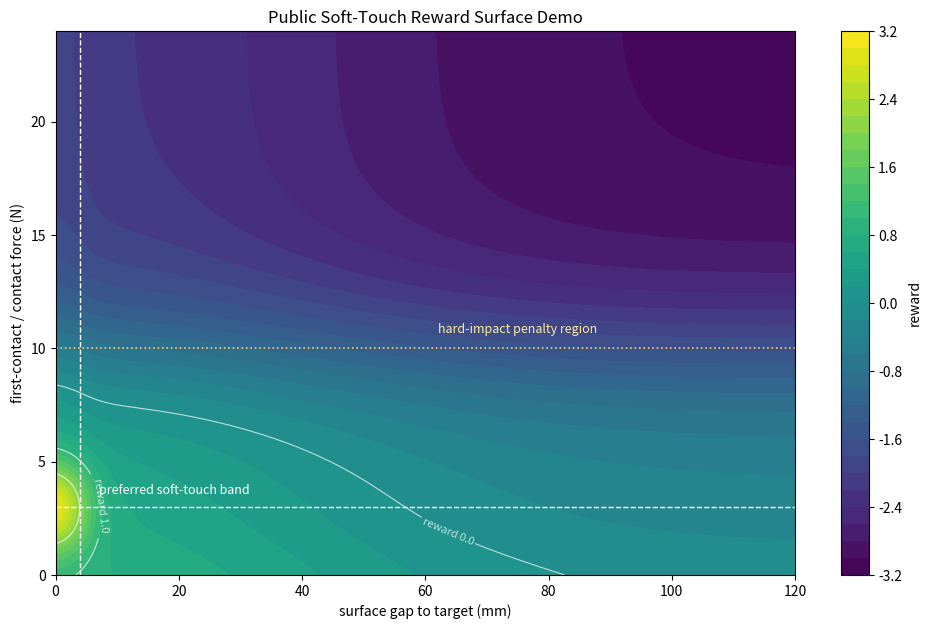

The matplotlib source for this figure:
#!/usr/bin/env python3
"""Public soft-touch reward-surface demo.

This script visualizes the reward-shaping logic used for a low-dimensional
soft-touch simulation platform. It is a public, self-contained demonstration:
it does not train a policy, run MuJoCo, load private traces, or expose internal
experiment logs.
"""

from __future__ import annotations

import argparse
from dataclasses import dataclass
from pathlib import Path

import matplotlib.pyplot as plt
import numpy as np


@dataclass(frozen=True)
class RewardConfig:
    """Reward parameters for public visualization."""

    target_force_n: float = 3.0
    preferred_force_sigma_n: float = 2.0
    contact_gap_m: float = 0.004
    contact_gap_sigma_m: float = 0.002
    approach_sigma_m: float = 0.055
    hard_force_start_n: float = 10.0
    hard_force_scale_n: float = 2.0
    speed_penalty_weight: float = 0.45
    smoothness_penalty_weight: float = 0.08
    max_stability_bonus: float = 0.8


def sigmoid(x: np.ndarray | float) -> np.ndarray | float:
    return 1.0 / (1.0 + np.exp(-x))


def contact_gate(surface_gap_m: np.ndarray, cfg: RewardConfig) -> np.ndarray:
    """Soft gate for being close enough to the target surface."""

    return 1.0 / (
        1.0
        + np.exp((surface_gap_m - cfg.contact_gap_m) / cfg.contact_gap_sigma_m)
    )


def soft_touch_reward(
    surface_gap_m: np.ndarray,
    force_n: np.ndarray,
    approach_speed_mps: float = 0.05,
    stable_steps: int = 8,
    action_delta_norm: float = 0.3,
    cfg: RewardConfig | None = None,
) -> np.ndarray:
    """Compute a public reward surface for soft-touch behavior.

    Positive reward is assigned to near-surface, low-force, stable contact.
    Hard impact, high approach speed, and jerky actions are penalized.
    """

    cfg = cfg or RewardConfig()
    gate = contact_gate(surface_gap_m, cfg)

    approach_reward = 0.9 * np.exp(-np.square(surface_gap_m / cfg.approach_sigma_m))

    preferred_force = np.exp(
        -np.square((force_n - cfg.target_force_n) / cfg.preferred_force_sigma_n)
    )
    soft_contact_reward = 2.4 * gate * preferred_force

    stable_fraction = min(max(stable_steps, 0), 40) / 40.0
    stability_bonus = cfg.max_stability_bonus * stable_fraction * gate * preferred_force

    hard_force_penalty = 2.8 * sigmoid(
        (force_n - cfg.hard_force_start_n) / cfg.hard_force_scale_n
    )
    no_contact_force_penalty = 0.25 * (1.0 - gate) * sigmoid(force_n - 1.0)
    speed_penalty = cfg.speed_penalty_weight * approach_speed_mps**2
    smoothness_penalty = cfg.smoothness_penalty_weight * action_delta_norm**2

    return (
        approach_reward
        + soft_contact_reward
        + stability_bonus
        - hard_force_penalty
        - no_contact_force_penalty
        - speed_penalty
        - smoothness_penalty
    )


def build_surface(cfg: RewardConfig) -> tuple[np.ndarray, np.ndarray, np.ndarray]:
    gap_m = np.linspace(0.0, 0.12, 180)
    force_n = np.linspace(0.0, 24.0, 180)
    gap_grid, force_grid = np.meshgrid(gap_m, force_n)
    reward_grid = soft_touch_reward(gap_grid, force_grid, cfg=cfg)
    return gap_grid, force_grid, reward_grid


def save_reward_surface(output: Path, cfg: RewardConfig) -> None:
    gap_grid, force_grid, reward_grid = build_surface(cfg)

    output.parent.mkdir(parents=True, exist_ok=True)

    fig, ax = plt.subplots(figsize=(10, 6.4), dpi=160)
    mesh = ax.contourf(
        gap_grid * 1000.0,
        force_grid,
        reward_grid,
        levels=36,
        cmap="viridis",
    )
    contours = ax.contour(
        gap_grid * 1000.0,
        force_grid,
        reward_grid,
        levels=[0.0, 1.0, 2.0],
        colors="white",
        linewidths=0.8,
        alpha=0.7,
    )
    ax.clabel(contours, inline=True, fontsize=8, fmt="reward %.1f")

    ax.axhline(cfg.target_force_n, color="white", linestyle="--", linewidth=1.0)
    ax.axhline(cfg.hard_force_start_n, color="#ffcc66", linestyle=":", linewidth=1.2)
    ax.axvline(cfg.contact_gap_m * 1000.0, color="white", linestyle="--", linewidth=1.0)

    ax.set_title("Public Soft-Touch Reward Surface Demo")
    ax.set_xlabel("surface gap to target (mm)")
    ax.set_ylabel("first-contact / contact force (N)")
    ax.text(
        7,
        cfg.target_force_n + 0.6,
        "preferred soft-touch band",
        color="white",
        fontsize=9,
    )
    ax.text(
        62,
        cfg.hard_force_start_n + 0.7,
        "hard-impact penalty region",
        color="#ffec99",
        fontsize=9,
    )
    cbar = fig.colorbar(mesh, ax=ax)
    cbar.set_label("reward")

    fig.tight_layout()
    fig.savefig(output)
    plt.close(fig)


def parse_args() -> argparse.Namespace:
    parser = argparse.ArgumentParser(description=__doc__)
    parser.add_argument(
        "--output",
        type=Path,
        default=Path("figures/reward_surface_public_demo.png"),
        help="Output path for the generated reward surface figure.",
    )
    return parser.parse_args()


def main() -> int:
    args = parse_args()
    save_reward_surface(args.output, RewardConfig())
    print(f"wrote {args.output}")
    return 0


if __name__ == "__main__":
    raise SystemExit(main())
